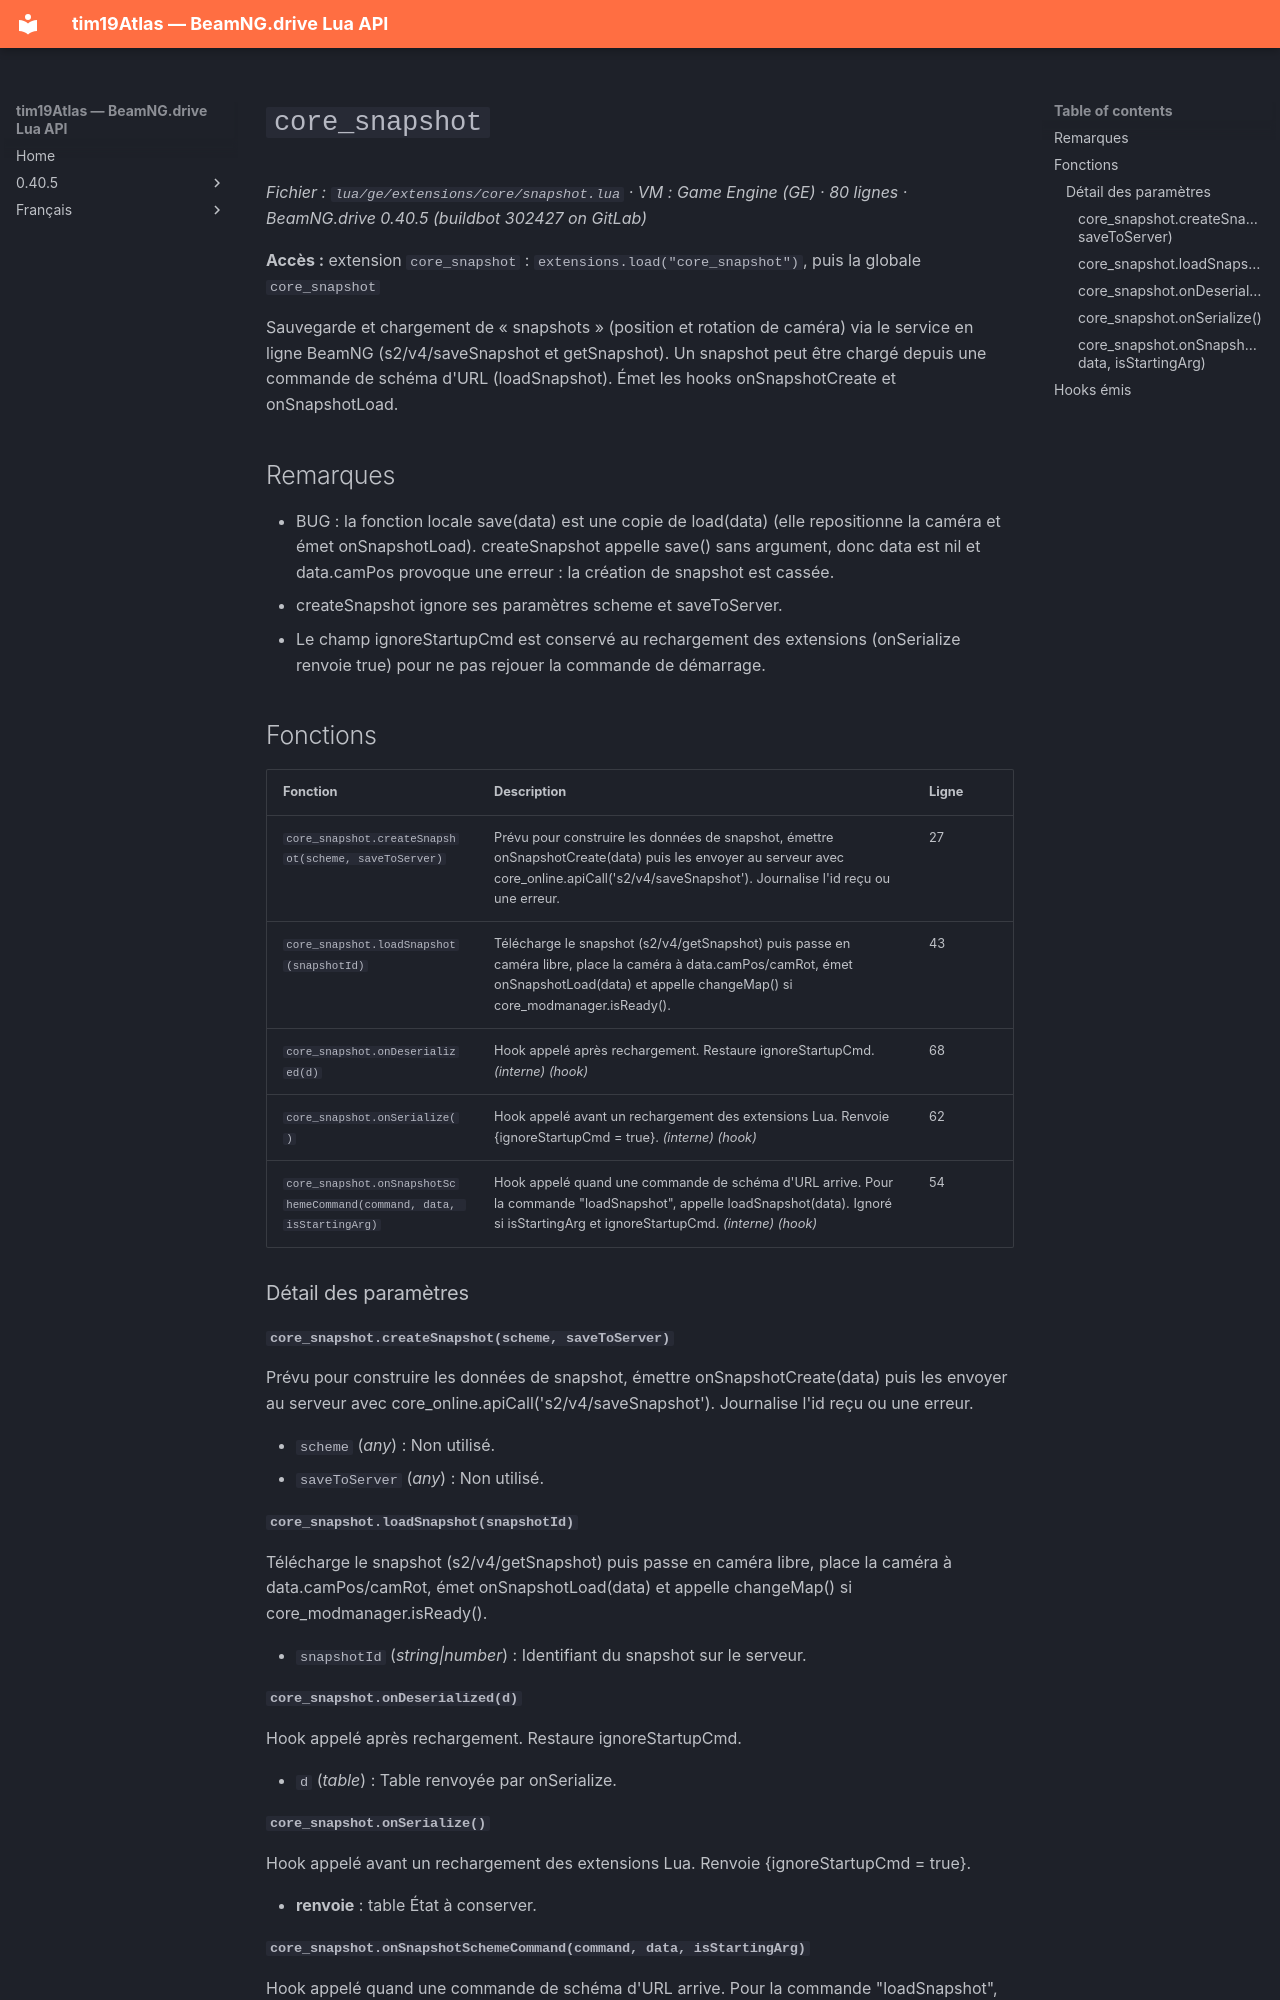

repository: Tim0219800/beamng-lua-atlas · page: fr/0.40.5/ge/extensions/core/snapshot.html · generator: mkdocs

# `core_snapshot`

*Fichier : `lua/ge/extensions/core/snapshot.lua` · VM : Game Engine (GE) · 80 lignes · BeamNG.drive 0.40.5 (buildbot 302427 on GitLab)*

**Accès :** extension `core_snapshot` : `extensions.load("core_snapshot")`, puis la globale `core_snapshot`

Sauvegarde et chargement de « snapshots » (position et rotation de caméra) via le service en ligne BeamNG (s2/v4/saveSnapshot et getSnapshot). Un snapshot peut être chargé depuis une commande de schéma d'URL (loadSnapshot). Émet les hooks onSnapshotCreate et onSnapshotLoad.

## Remarques

- BUG : la fonction locale save(data) est une copie de load(data) (elle repositionne la caméra et émet onSnapshotLoad). createSnapshot appelle save() sans argument, donc data est nil et data.camPos provoque une erreur : la création de snapshot est cassée.
- createSnapshot ignore ses paramètres scheme et saveToServer.
- Le champ ignoreStartupCmd est conservé au rechargement des extensions (onSerialize renvoie true) pour ne pas rejouer la commande de démarrage.

## Fonctions

| Fonction | Description | Ligne |
|---|---|---|
| `core_snapshot.createSnapshot(scheme, saveToServer)` | Prévu pour construire les données de snapshot, émettre onSnapshotCreate(data) puis les envoyer au serveur avec core_online.apiCall('s2/v4/saveSnapshot'). Journalise l'id reçu ou une erreur. | 27 |
| `core_snapshot.loadSnapshot(snapshotId)` | Télécharge le snapshot (s2/v4/getSnapshot) puis passe en caméra libre, place la caméra à data.camPos/camRot, émet onSnapshotLoad(data) et appelle changeMap() si core_modmanager.isReady(). | 43 |
| `core_snapshot.onDeserialized(d)` | Hook appelé après rechargement. Restaure ignoreStartupCmd. *(interne)* *(hook)* | 68 |
| `core_snapshot.onSerialize()` | Hook appelé avant un rechargement des extensions Lua. Renvoie {ignoreStartupCmd = true}. *(interne)* *(hook)* | 62 |
| `core_snapshot.onSnapshotSchemeCommand(command, data, isStartingArg)` | Hook appelé quand une commande de schéma d'URL arrive. Pour la commande "loadSnapshot", appelle loadSnapshot(data). Ignoré si isStartingArg et ignoreStartupCmd. *(interne)* *(hook)* | 54 |

### Détail des paramètres

#### `core_snapshot.createSnapshot(scheme, saveToServer)`

Prévu pour construire les données de snapshot, émettre onSnapshotCreate(data) puis les envoyer au serveur avec core_online.apiCall('s2/v4/saveSnapshot'). Journalise l'id reçu ou une erreur.

- `scheme` (*any*) : Non utilisé.
- `saveToServer` (*any*) : Non utilisé.

#### `core_snapshot.loadSnapshot(snapshotId)`

Télécharge le snapshot (s2/v4/getSnapshot) puis passe en caméra libre, place la caméra à data.camPos/camRot, émet onSnapshotLoad(data) et appelle changeMap() si core_modmanager.isReady().

- `snapshotId` (*string|number*) : Identifiant du snapshot sur le serveur.

#### `core_snapshot.onDeserialized(d)`

Hook appelé après rechargement. Restaure ignoreStartupCmd.

- `d` (*table*) : Table renvoyée par onSerialize.
